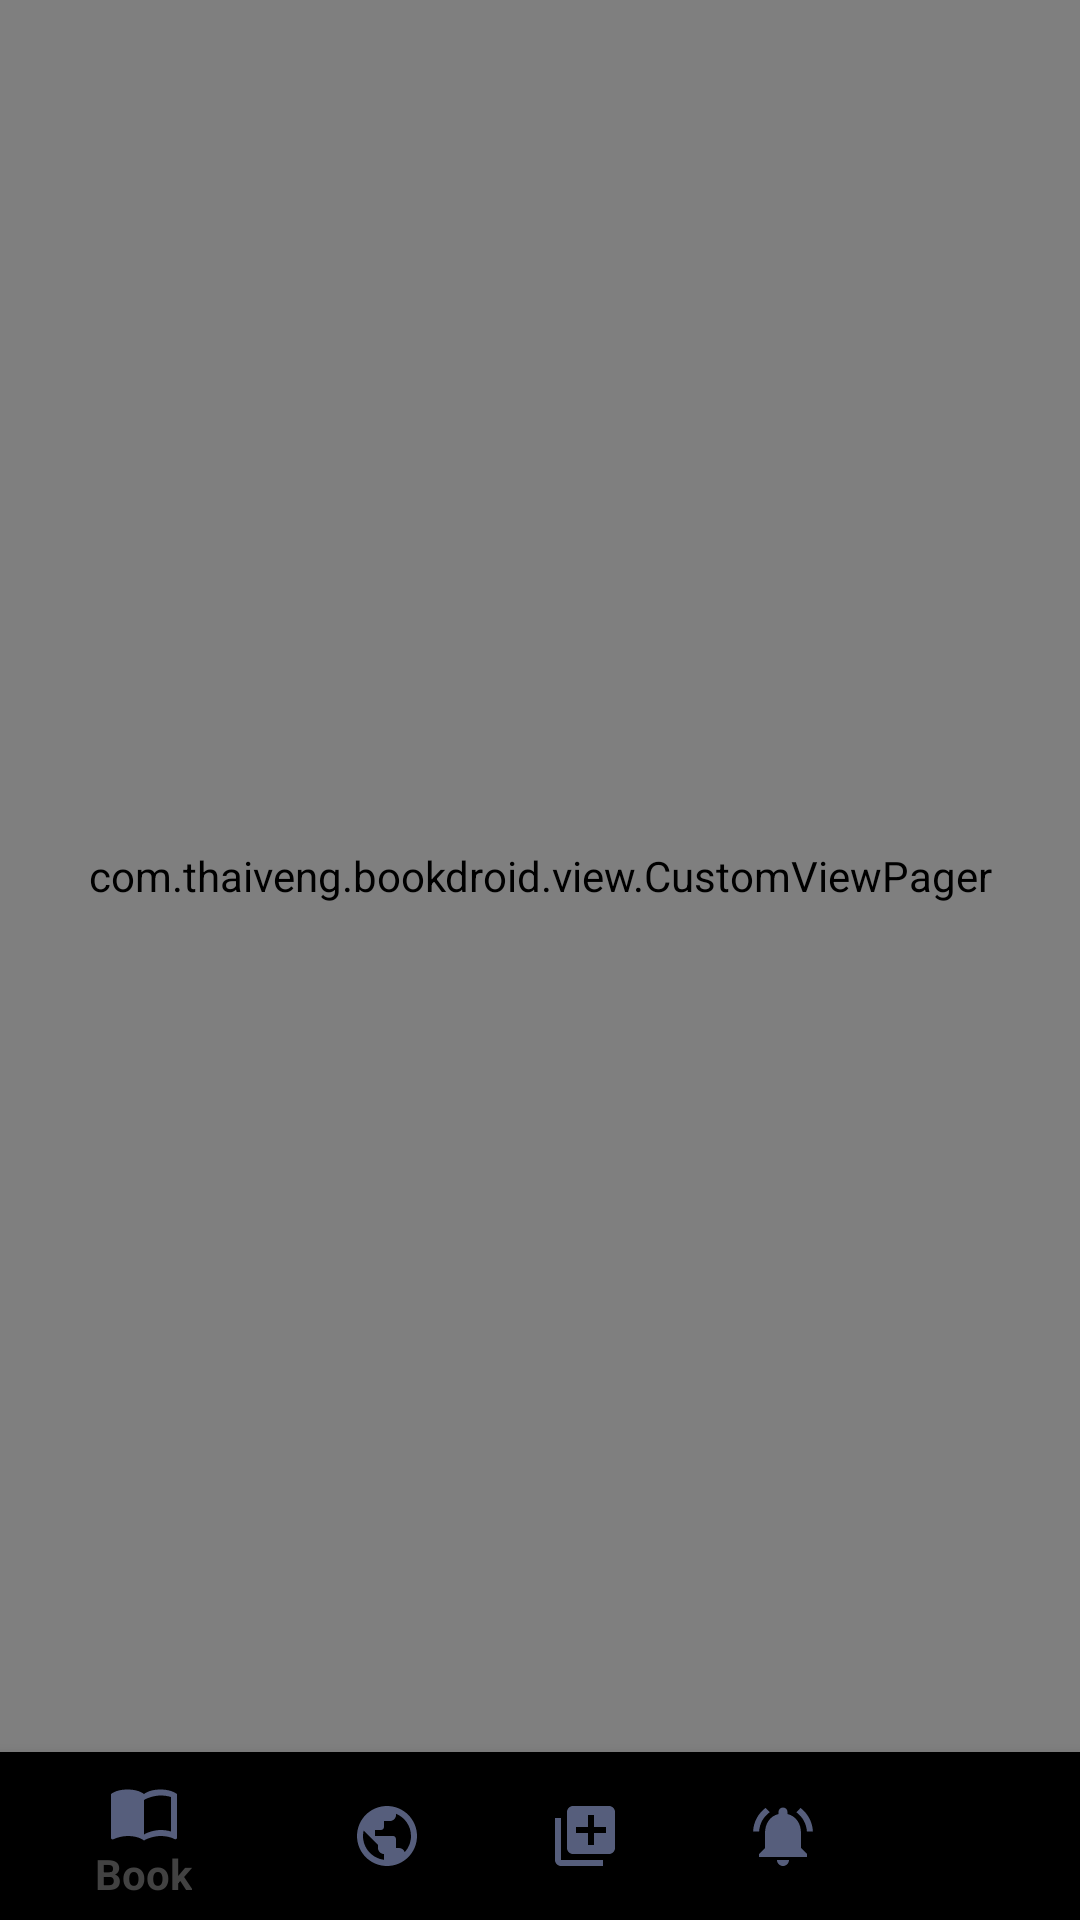

Write the Android layout XML for this screen, with the resource values it uses.
<!-- AndroidManifest.xml: application theme AppTheme -->
<!-- res/layout/activity_main.xml -->
<?xml version="1.0" encoding="utf-8"?>
<android.support.v4.widget.DrawerLayout
    xmlns:android="http://schemas.android.com/apk/res/android"
    xmlns:app="http://schemas.android.com/apk/res-auto"
    xmlns:tools="http://schemas.android.com/tools"
    android:layout_width="match_parent"
    android:layout_height="match_parent"
    android:id="@+id/drawerLayout"
    tools:context=".activity.MainActivity">
    <RelativeLayout
        android:layout_width="match_parent"
        android:layout_height="match_parent">

        <com.example.bookdroid.view.CustomViewPager
            android:id="@+id/pager_home"
            android:layout_above="@id/bottom_home"
            android:layout_width="match_parent"
            android:layout_height="match_parent">

        </com.example.bookdroid.view.CustomViewPager>
        <android.support.design.widget.BottomNavigationView
            android:id="@+id/bottom_home"
            android:layout_height="wrap_content"
            app:itemIconTint="@color/colorPrimary"
            app:itemTextColor="@color/cardview_dark_background"
            app:menu="@menu/nav_button"
            android:layout_alignParentBottom="true"
            android:layout_width="match_parent" />

    </RelativeLayout>
    <android.support.design.widget.NavigationView
        app:headerLayout="@layout/header_nav"
        app:itemIconTint="#FF5722"
        android:id="@+id/nav_main"
        android:layout_gravity="start"
        app:menu="@menu/option"
        android:layout_width="match_parent"
        android:layout_height="match_parent">
    </android.support.design.widget.NavigationView>

</android.support.v4.widget.DrawerLayout>
<!-- res/layout/header_nav.xml (included above) -->
<?xml version="1.0" encoding="utf-8"?>
<LinearLayout xmlns:android="http://schemas.android.com/apk/res/android"
    android:layout_width="match_parent"
    android:layout_height="200dp"
    android:background="@color/colorPrimary"
    android:gravity="center"
    android:orientation="vertical"
    android:theme="@style/ThemeOverlay.AppCompat.Dark">

    <ImageView
        android:id="@+id/imageView"
        android:layout_width="105dp"
        android:layout_height="wrap_content"
        android:src="@drawable/logo_png" />

</LinearLayout>
<!-- resources referenced by this layout -->
<resources>
  <color name="colorPrimary">#565e7c</color>
  <style name="AppTheme" parent="Theme.AppCompat.Light.NoActionBar">
          <item name="colorPrimary">@color/colorPrimary</item>
          <item name="colorPrimaryDark">@color/colorPrimaryDark</item>
          <item name="colorAccent">@color/colorAccent</item>
      </style>
  <color name="colorPrimaryDark">#5f5f7f</color>
  <color name="colorAccent">#D81B60</color>
</resources>
